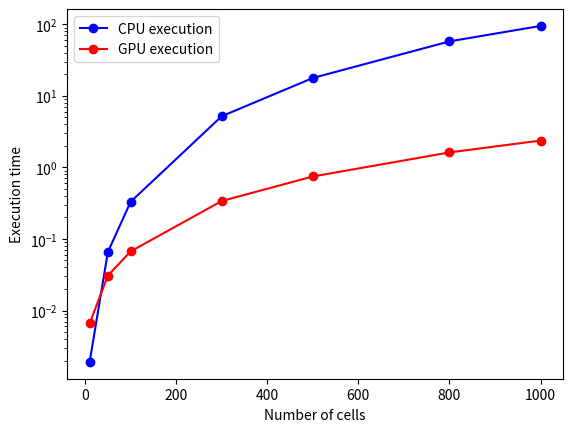
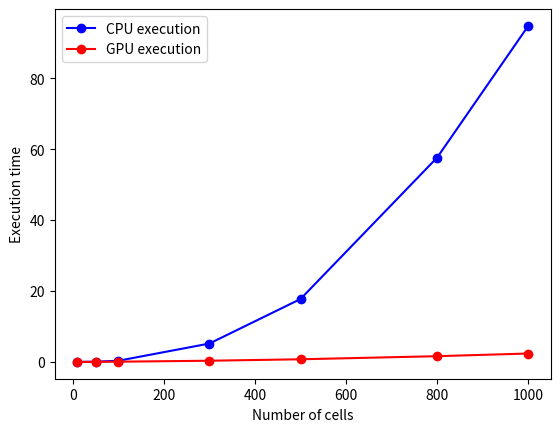

Write the Python code that produced these figures, in order.
#!/usr/bin/env python2
# -*- coding: utf-8 -*-
"""
Created on Sun Oct 23 16:22:41 2016

@author: caramelkoala
"""

import matplotlib.pyplot as plt
import numpy as np

data = [0.00191211700439, 0.00659108161926, 6.561708450317382812e-02, 3.076887130737304688e-02, 3.304319381713867188e-01, 6.698989868164062500e-02, 5.186042070388793945e+00, 3.388028144836425781e-01, 1.773651599884033203e+01, 7.463159561157226562e-01, 5.762718605995178223e+01, 1.617437124252319336e+00, 9.475439691543579102e+01, 2.371188163757324219e+00]
tests = [10,50,100,300,500,800,1000]

c = np.zeros((2,len(tests)))
g = np.zeros((2,len(tests)))

for i in range(len(tests)):
    c[0,i] = tests[i]
    c[1,i] = data[2*i]

    g[0,i] = tests[i]
    g[1,i] = data[2*i+1]

plt.figure()

cplot, = plt.semilogy(c[0,:],c[1,:],'b',marker='o')
gplot, = plt.semilogy(g[0,:],g[1,:],'r',marker='o')
plt.legend([cplot,gplot], ['CPU execution', 'GPU execution'],loc=2)
plt.xlabel('Number of cells')
plt.ylabel('Execution time')

plt.show()

plt.figure()

cplot, = plt.plot(c[0,:],c[1,:],'b',marker='o')
gplot, = plt.plot(g[0,:],g[1,:],'r',marker='o')
plt.legend([cplot,gplot], ['CPU execution', 'GPU execution'],loc=2)
plt.xlabel('Number of cells')
plt.ylabel('Execution time')

plt.show()